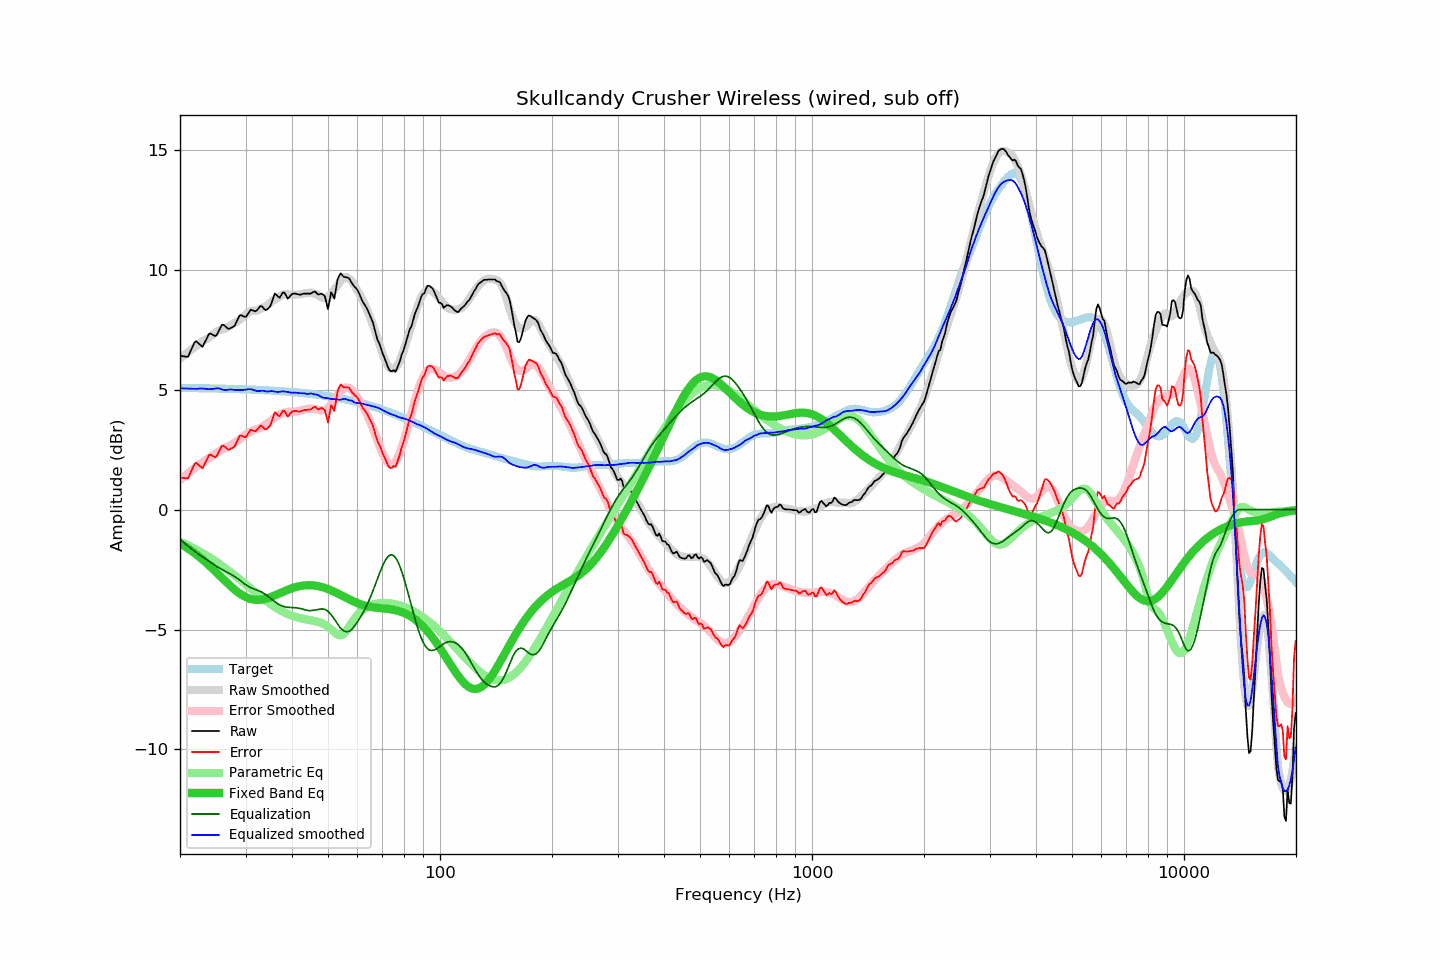

The file beside this chart, header and first rows:
frequency, raw, error, smoothed, error_smoothed, equalization, parametric_eq, equalized_raw, equalized_smoothed, target
20.00, 6.42, 1.34, 6.29, 1.24, -1.24, -1.41, 5.18, 5.06, 5.07
20.20, 6.41, 1.33, 6.35, 1.29, -1.29, -1.45, 5.11, 5.06, 5.07
20.40, 6.40, 1.32, 6.40, 1.35, -1.35, -1.49, 5.04, 5.05, 5.07
20.61, 6.39, 1.31, 6.46, 1.41, -1.41, -1.53, 4.98, 5.05, 5.07
20.81, 6.38, 1.30, 6.51, 1.46, -1.46, -1.57, 4.91, 5.05, 5.07
21.02, 6.38, 1.31, 6.57, 1.52, -1.52, -1.62, 4.86, 5.05, 5.07
21.23, 6.53, 1.46, 6.62, 1.57, -1.57, -1.66, 4.95, 5.04, 5.07
21.44, 6.68, 1.61, 6.67, 1.63, -1.63, -1.71, 5.05, 5.04, 5.07
21.66, 6.82, 1.76, 6.72, 1.68, -1.68, -1.76, 5.14, 5.04, 5.07
21.87, 6.97, 1.90, 6.77, 1.73, -1.73, -1.81, 5.24, 5.04, 5.07
22.09, 7.02, 1.96, 6.82, 1.78, -1.78, -1.86, 5.24, 5.04, 5.07
22.31, 6.96, 1.90, 6.87, 1.83, -1.83, -1.92, 5.14, 5.04, 5.06
22.54, 6.91, 1.84, 6.93, 1.88, -1.88, -1.97, 5.03, 5.05, 5.06
22.76, 6.84, 1.78, 6.98, 1.93, -1.93, -2.02, 4.92, 5.05, 5.06
22.99, 6.79, 1.72, 7.02, 1.97, -1.97, -2.08, 4.82, 5.05, 5.06
23.22, 6.92, 1.86, 7.06, 2.01, -2.01, -2.14, 4.90, 5.04, 5.06
23.45, 7.05, 1.99, 7.09, 2.06, -2.06, -2.20, 4.99, 5.03, 5.06
23.69, 7.18, 2.13, 7.12, 2.10, -2.10, -2.26, 5.08, 5.02, 5.06
23.92, 7.33, 2.27, 7.17, 2.15, -2.15, -2.32, 5.18, 5.02, 5.06
24.16, 7.35, 2.29, 7.22, 2.19, -2.19, -2.38, 5.15, 5.02, 5.05
24.40, 7.30, 2.25, 7.27, 2.24, -2.24, -2.45, 5.07, 5.03, 5.05
24.65, 7.27, 2.21, 7.33, 2.29, -2.29, -2.51, 4.98, 5.04, 5.05
24.89, 7.24, 2.19, 7.39, 2.33, -2.33, -2.57, 4.90, 5.05, 5.05
25.14, 7.30, 2.25, 7.44, 2.38, -2.38, -2.64, 4.92, 5.06, 5.05
25.39, 7.44, 2.39, 7.48, 2.42, -2.42, -2.71, 5.02, 5.06, 5.05
25.65, 7.56, 2.52, 7.50, 2.46, -2.46, -2.77, 5.11, 5.04, 5.05
25.91, 7.70, 2.66, 7.51, 2.49, -2.49, -2.84, 5.21, 5.02, 5.04
26.16, 7.71, 2.67, 7.52, 2.53, -2.53, -2.90, 5.19, 5.00, 5.04
26.43, 7.66, 2.62, 7.55, 2.56, -2.56, -2.97, 5.09, 4.99, 5.04
26.69, 7.60, 2.56, 7.59, 2.60, -2.60, -3.03, 5.00, 4.99, 5.04
26.96, 7.54, 2.50, 7.63, 2.63, -2.63, -3.10, 4.90, 5.00, 5.04
27.23, 7.56, 2.52, 7.68, 2.67, -2.67, -3.16, 4.88, 5.01, 5.04
27.50, 7.59, 2.55, 7.72, 2.71, -2.71, -3.22, 4.88, 5.01, 5.03
27.77, 7.62, 2.58, 7.75, 2.75, -2.75, -3.28, 4.87, 5.00, 5.03
28.05, 7.67, 2.64, 7.79, 2.79, -2.79, -3.34, 4.87, 4.99, 5.03
28.33, 7.81, 2.78, 7.82, 2.84, -2.84, -3.39, 4.97, 4.98, 5.03
28.62, 7.94, 2.92, 7.87, 2.88, -2.88, -3.44, 5.06, 4.98, 5.03
28.90, 8.09, 3.06, 7.91, 2.93, -2.93, -3.49, 5.16, 4.98, 5.02
29.19, 8.12, 3.09, 7.97, 2.98, -2.98, -3.54, 5.13, 4.99, 5.02
29.48, 8.08, 3.06, 8.02, 3.04, -3.04, -3.58, 5.04, 4.99, 5.02
29.78, 8.05, 3.03, 8.08, 3.09, -3.09, -3.62, 4.96, 5.00, 5.02
30.08, 8.04, 3.02, 8.14, 3.14, -3.14, -3.65, 4.90, 5.01, 5.01
30.38, 8.13, 3.12, 8.20, 3.18, -3.18, -3.68, 4.96, 5.02, 5.01
30.68, 8.24, 3.23, 8.24, 3.22, -3.22, -3.71, 5.02, 5.02, 5.01
30.99, 8.33, 3.33, 8.27, 3.25, -3.25, -3.73, 5.08, 5.02, 5.01
31.30, 8.32, 3.31, 8.29, 3.28, -3.28, -3.74, 5.03, 5.01, 5.00
31.61, 8.29, 3.28, 8.30, 3.31, -3.31, -3.75, 4.97, 4.99, 5.00
31.93, 8.27, 3.27, 8.30, 3.34, -3.34, -3.76, 4.93, 4.96, 5.00
32.24, 8.33, 3.33, 8.30, 3.36, -3.36, -3.76, 4.97, 4.94, 4.99
32.57, 8.40, 3.41, 8.32, 3.38, -3.38, -3.76, 5.02, 4.94, 4.99
32.89, 8.50, 3.51, 8.36, 3.41, -3.41, -3.76, 5.08, 4.95, 4.99
33.22, 8.47, 3.49, 8.40, 3.44, -3.44, -3.75, 5.03, 4.96, 4.99
33.55, 8.39, 3.41, 8.44, 3.48, -3.48, -3.74, 4.91, 4.95, 4.98
33.89, 8.33, 3.35, 8.47, 3.53, -3.53, -3.72, 4.80, 4.94, 4.98
34.23, 8.34, 3.36, 8.50, 3.58, -3.58, -3.70, 4.76, 4.92, 4.97
34.57, 8.40, 3.42, 8.55, 3.63, -3.63, -3.68, 4.77, 4.93, 4.97
34.92, 8.46, 3.50, 8.62, 3.68, -3.68, -3.66, 4.78, 4.94, 4.97
35.27, 8.62, 3.66, 8.68, 3.73, -3.73, -3.63, 4.89, 4.94, 4.96
35.62, 8.81, 3.85, 8.72, 3.79, -3.79, -3.60, 5.03, 4.94, 4.96
35.97, 9.01, 4.06, 8.76, 3.84, -3.84, -3.58, 5.18, 4.92, 4.96
... 635 more rows
